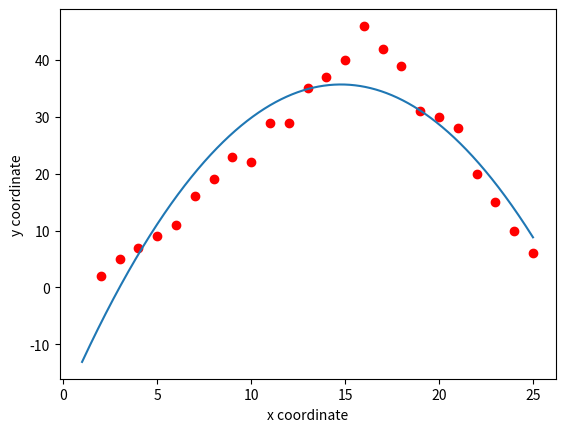

Write the Python code that produced this figure.
import numpy as np
import matplotlib
import matplotlib.pyplot as plt

#Random data
b = np.array([[2,5,7,9,11,16,19,23,22,29,29,35,37,40,46,42,39,31,30,28,20,15,10,6]]).T
A = np.array([[2,3,4,5,6,7,8,9,10,11,12,13,14,15,16,17,18,19,20,21,22,23,24,25]]).T

#Visualize data
plt.plot(A, b, 'ro')

#Create A square
x_square = np.array([A[:,0]**2]).T
A = np.concatenate((x_square, A), axis = 1)
# print(x_square)

#Create column vector with all of element is 1
ones = np.ones((A.shape[0], 1), dtype=np.int8)

#Conbine vector A and ones
A = np.concatenate((A, ones), axis=1)  
#axis = 1 in order to A not have only on column

#Fomular x = [A.(A^T)]^(-1)*(A^T)*b
x = np.linalg.inv(A.transpose().dot(A)).dot(A.transpose()).dot(b)
# y = ax^2+bx+c, x = [[a], [b], [c]]
# print(x)

#Test predicting data
x0 = np.linspace(1, 25, 10000)
y0 = x[0][0]*x0*x0 + x[1][0]*x0 + x[2][0]

plt.plot(x0, y0)    
plt.xlabel("x coordinate")
plt.ylabel("y coordinate")

x_test = 12
y_test = x_test*x_test*x[0][0] + x[1][0]*x_test + x[2][0]
print("x = 12 => y = "+str(y_test))

plt.show()